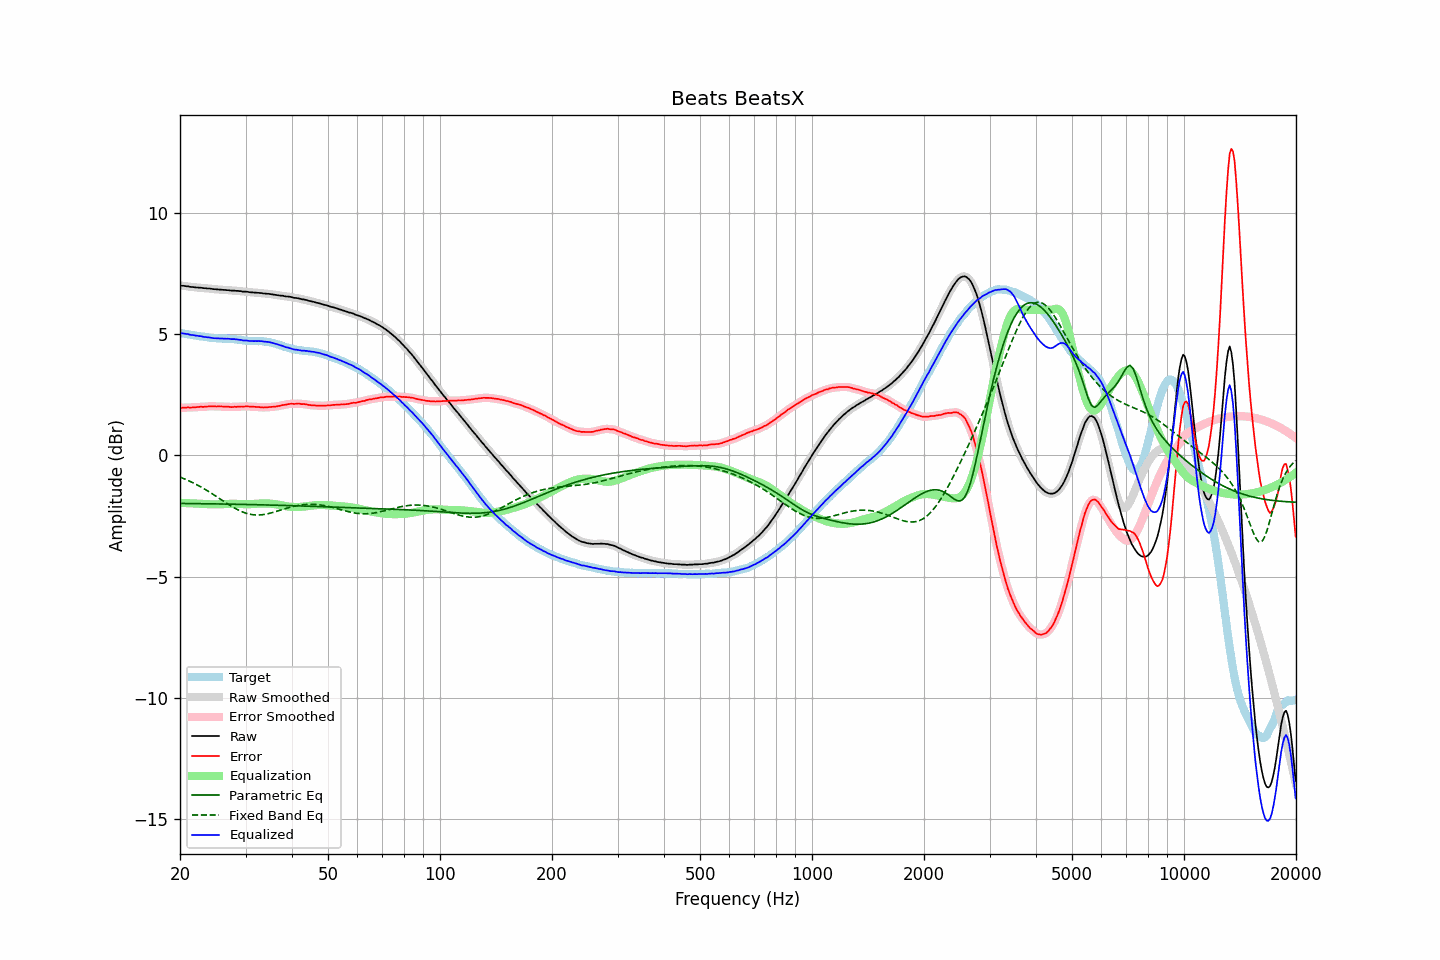

Data behind this chart, as committed beside it:
frequency, raw, error, smoothed, error_smoothed, equalization, parametric_eq, fixed_band_eq, equalized_raw, equalized_smoothed, target
20.00, 7.00, 1.96, 7.00, 1.95, -1.96, -1.98, -0.90, 5.05, 5.04, 5.05
20.20, 6.99, 1.96, 7.00, 1.96, -1.96, -1.98, -0.92, 5.03, 5.04, 5.04
20.40, 6.99, 1.97, 6.99, 1.96, -1.96, -1.98, -0.95, 5.03, 5.03, 5.03
20.61, 6.98, 1.97, 6.98, 1.97, -1.97, -1.99, -0.98, 5.02, 5.02, 5.02
20.81, 6.97, 1.97, 6.98, 1.97, -1.97, -1.99, -1.00, 5.00, 5.01, 5.00
21.02, 6.97, 1.98, 6.97, 1.97, -1.97, -1.99, -1.03, 5.00, 4.99, 4.99
21.23, 6.95, 1.97, 6.96, 1.97, -1.97, -1.99, -1.06, 4.98, 4.98, 4.98
21.44, 6.94, 1.97, 6.95, 1.98, -1.98, -1.99, -1.10, 4.97, 4.97, 4.97
21.66, 6.94, 1.98, 6.94, 1.98, -1.98, -1.99, -1.13, 4.96, 4.96, 4.96
21.87, 6.93, 1.98, 6.93, 1.98, -1.98, -1.99, -1.16, 4.95, 4.95, 4.95
22.09, 6.92, 1.98, 6.93, 1.99, -1.99, -1.99, -1.20, 4.94, 4.94, 4.94
22.31, 6.92, 2.00, 6.92, 1.99, -1.99, -1.99, -1.23, 4.93, 4.93, 4.93
22.54, 6.91, 2.00, 6.92, 2.00, -1.99, -1.99, -1.27, 4.92, 4.92, 4.92
22.76, 6.91, 2.01, 6.91, 2.00, -2.00, -1.99, -1.30, 4.91, 4.91, 4.91
22.99, 6.90, 2.00, 6.90, 2.00, -2.00, -1.99, -1.34, 4.90, 4.90, 4.90
23.22, 6.89, 2.00, 6.90, 2.00, -2.01, -2.00, -1.38, 4.88, 4.89, 4.89
23.45, 6.89, 2.01, 6.89, 2.01, -2.01, -2.00, -1.42, 4.88, 4.88, 4.88
23.69, 6.88, 2.01, 6.89, 2.02, -2.02, -2.00, -1.46, 4.87, 4.87, 4.87
23.92, 6.88, 2.02, 6.88, 2.02, -2.02, -2.00, -1.50, 4.87, 4.86, 4.86
24.16, 6.87, 2.03, 6.87, 2.02, -2.02, -2.00, -1.54, 4.85, 4.85, 4.85
24.40, 6.86, 2.03, 6.86, 2.03, -2.02, -2.00, -1.58, 4.84, 4.84, 4.84
24.65, 6.85, 2.02, 6.86, 2.02, -2.02, -2.00, -1.63, 4.83, 4.83, 4.83
24.89, 6.85, 2.02, 6.85, 2.02, -2.02, -2.00, -1.67, 4.83, 4.83, 4.83
25.14, 6.84, 2.01, 6.84, 2.02, -2.02, -2.00, -1.71, 4.82, 4.82, 4.83
25.39, 6.84, 2.02, 6.84, 2.02, -2.02, -2.00, -1.76, 4.82, 4.82, 4.82
25.65, 6.83, 2.02, 6.83, 2.02, -2.02, -2.01, -1.80, 4.82, 4.82, 4.82
25.91, 6.83, 2.02, 6.83, 2.02, -2.01, -2.01, -1.84, 4.82, 4.82, 4.82
26.16, 6.82, 2.01, 6.82, 2.01, -2.01, -2.01, -1.89, 4.81, 4.81, 4.81
26.43, 6.82, 2.01, 6.82, 2.01, -2.01, -2.01, -1.93, 4.82, 4.81, 4.81
26.69, 6.81, 2.00, 6.82, 2.01, -2.00, -2.01, -1.97, 4.81, 4.81, 4.81
26.96, 6.81, 2.01, 6.81, 2.00, -2.00, -2.01, -2.02, 4.81, 4.81, 4.81
27.23, 6.80, 2.00, 6.80, 2.00, -2.00, -2.01, -2.06, 4.80, 4.80, 4.81
27.50, 6.79, 1.99, 6.80, 2.00, -2.00, -2.01, -2.10, 4.79, 4.80, 4.80
27.77, 6.79, 1.99, 6.79, 1.99, -2.00, -2.01, -2.14, 4.79, 4.79, 4.80
28.05, 6.79, 2.01, 6.79, 2.00, -2.00, -2.02, -2.18, 4.79, 4.79, 4.79
28.33, 6.78, 2.00, 6.79, 2.00, -2.00, -2.02, -2.21, 4.78, 4.78, 4.79
28.62, 6.78, 2.01, 6.78, 2.01, -2.00, -2.02, -2.25, 4.78, 4.78, 4.77
28.90, 6.77, 2.00, 6.77, 2.01, -2.01, -2.02, -2.28, 4.77, 4.77, 4.77
29.19, 6.77, 2.02, 6.77, 2.01, -2.01, -2.02, -2.31, 4.76, 4.76, 4.76
29.48, 6.75, 2.01, 6.76, 2.01, -2.01, -2.02, -2.34, 4.74, 4.75, 4.74
29.78, 6.75, 2.01, 6.75, 2.02, -2.02, -2.02, -2.36, 4.74, 4.74, 4.74
30.08, 6.75, 2.03, 6.75, 2.02, -2.02, -2.03, -2.38, 4.74, 4.73, 4.73
30.38, 6.74, 2.02, 6.74, 2.02, -2.02, -2.03, -2.40, 4.73, 4.73, 4.72
30.68, 6.73, 2.01, 6.73, 2.01, -2.01, -2.03, -2.42, 4.72, 4.72, 4.72
30.99, 6.72, 2.01, 6.73, 2.01, -2.01, -2.03, -2.44, 4.71, 4.71, 4.72
31.30, 6.72, 2.01, 6.72, 2.01, -2.01, -2.03, -2.45, 4.72, 4.71, 4.71
31.61, 6.71, 2.00, 6.71, 2.00, -2.00, -2.03, -2.45, 4.71, 4.71, 4.71
31.93, 6.71, 2.00, 6.71, 2.00, -2.00, -2.03, -2.46, 4.71, 4.71, 4.71
32.24, 6.70, 1.99, 6.70, 1.99, -1.99, -2.04, -2.46, 4.71, 4.71, 4.71
32.57, 6.70, 2.00, 6.70, 1.99, -1.99, -2.04, -2.46, 4.71, 4.71, 4.71
32.89, 6.69, 1.98, 6.69, 1.98, -1.99, -2.04, -2.46, 4.71, 4.71, 4.71
33.22, 6.69, 1.99, 6.69, 1.98, -1.98, -2.04, -2.45, 4.71, 4.70, 4.71
33.55, 6.67, 1.97, 6.68, 1.98, -1.98, -2.04, -2.44, 4.69, 4.70, 4.70
33.89, 6.67, 1.99, 6.67, 1.98, -1.98, -2.04, -2.43, 4.69, 4.69, 4.69
34.23, 6.66, 1.98, 6.66, 1.98, -1.98, -2.05, -2.42, 4.68, 4.68, 4.68
34.57, 6.66, 1.99, 6.66, 1.99, -1.99, -2.05, -2.40, 4.68, 4.67, 4.68
34.92, 6.65, 1.99, 6.65, 1.99, -1.99, -2.05, -2.39, 4.66, 4.66, 4.66
35.27, 6.64, 2.00, 6.64, 2.00, -2.00, -2.05, -2.37, 4.65, 4.65, 4.65
35.62, 6.63, 2.00, 6.63, 2.00, -2.00, -2.05, -2.35, 4.63, 4.63, 4.63
35.97, 6.62, 2.01, 6.62, 2.01, -2.01, -2.05, -2.33, 4.61, 4.61, 4.61
... 635 more rows
